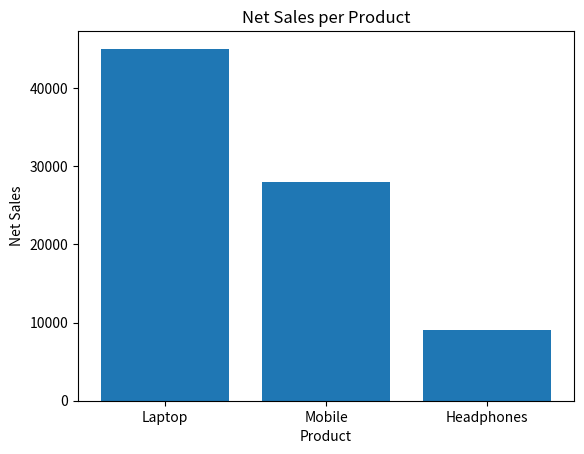

Recreate this plot in Python.
import pandas as pd
import matplotlib.pyplot as plt

#Task 8: Challenge Task

# task 8.1

print("THREE SAMLL DATASETS:-")

products = pd.DataFrame({
    'ProductID': [1, 2, 3],
    'ProductName': ['Laptop', 'Mobile', 'Headphones']
})

sales = pd.DataFrame({
    'ProductID': [1, 2, 3],
    'TotalSales': [50000, 30000, 10000]
})

returns = pd.DataFrame({
    'ProductID': [1, 2, 3],
    'TotalReturns': [5000, 2000, 1000]
})

print("PRODUCT DATAFRAME:-\n",products)
print("SALES DATAFRAME:-\n",sales)
print("RETURNS DATAFRAME:-\n",returns)

print("----------------------------------------------------------")

#task 8.2

print("MERGE THEM LOGICALLY:-")

merged_data = products.merge(sales, on='ProductID') .merge(returns, on='ProductID')
print(merged_data)

print("----------------------------------------------------------")

#task 8.3

print("FIMAL REPORT:-")

merged_data['NetSales'] = merged_data['TotalSales'] - merged_data['TotalReturns']

print(merged_data)

print("----------------------------------------------------------")

#task 8.4

print("VISUALIZE THE NET SALES PER PRODUCT USING A BAR CHART:-")

plt.bar(merged_data['ProductName'], merged_data['NetSales'])
plt.xlabel('Product')
plt.ylabel('Net Sales')
plt.title('Net Sales per Product')
plt.show()

print("----------------------------------------------------------")
